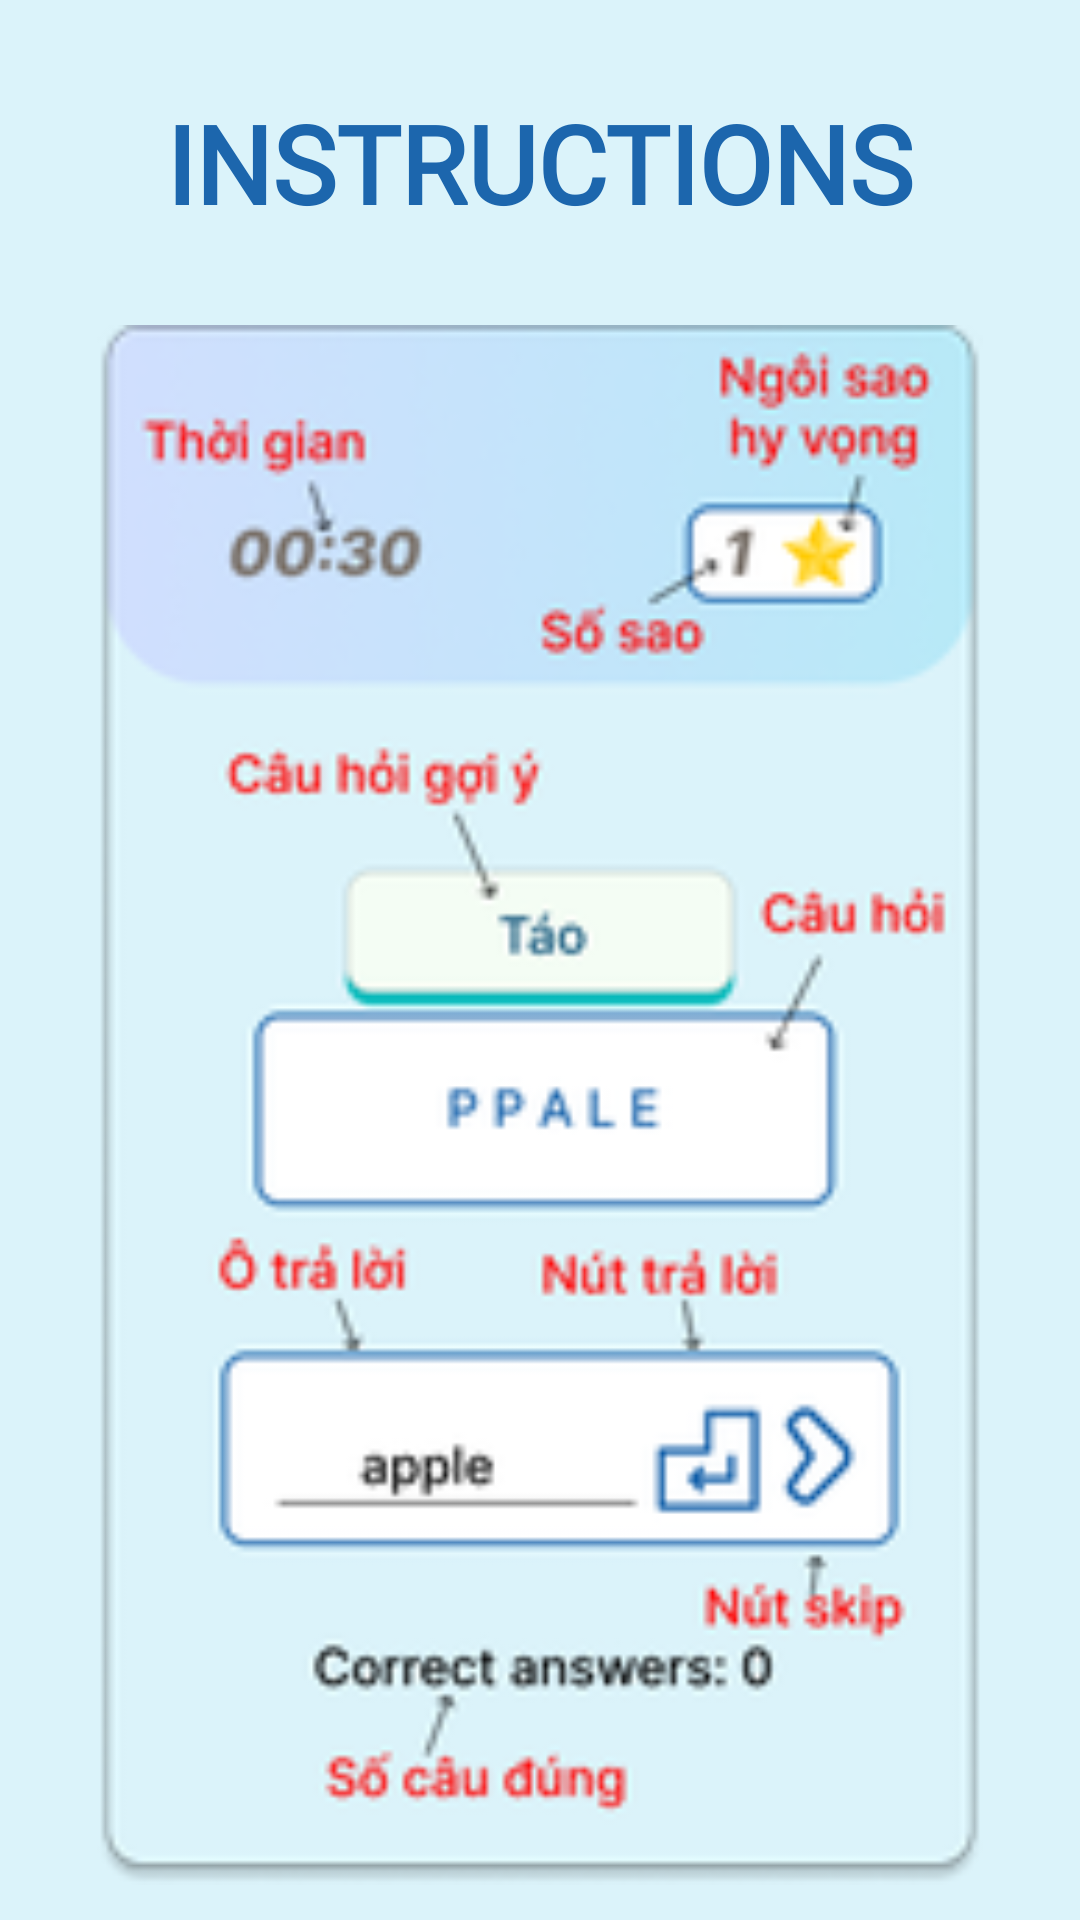

Android layout source for this screen:
<!-- AndroidManifest.xml: application theme Theme.English -->
<!-- res/layout/layout_correct_word_instruction.xml -->
<?xml version="1.0" encoding="utf-8"?>
<LinearLayout xmlns:android="http://schemas.android.com/apk/res/android"
    android:layout_width="match_parent"
    android:layout_height="match_parent"
    android:background="#DBF3FA"
    android:orientation="vertical">


    <TextView
        android:layout_width="wrap_content"
        android:layout_height="wrap_content"
        android:layout_gravity="center"
        android:layout_marginTop="30dp"
        android:fontFamily="@font/ravenpro_medium"
        android:text="INSTRUCTIONS"
        android:textColor="#1C66AD"
        android:textSize="36sp"
        android:textStyle="bold" />



    <ImageView
        android:id="@+id/img_correctInstruction"
        android:layout_marginTop="30dp"
        android:layout_width="match_parent"
        android:layout_height="520dp"
        android:layout_gravity="center"
        android:src="@drawable/correct_instruction"/>

    <Button
        android:id="@+id/btn_QuizBack_Instruc"
        android:layout_marginTop="35dp"
        android:layout_width="160dp"
        android:layout_height="50dp"
        android:layout_gravity="center"
        android:layout_below="@+id/img_correctInstruction"
        android:background="#1C66AD"
        android:text="Back"
        android:textColor="#ffffff"
        android:textSize="24dp" />

</LinearLayout>
<!-- resources referenced by this layout -->
<resources>
  <!-- drawable correct_instruction: png bitmap (drawable, 31622 bytes) -->
  <style name="Theme.English" parent="Theme.AppCompat.Light.DarkActionBar">
          
          <item name="colorPrimary">@color/purple_500</item>
          <item name="colorPrimaryVariant">@color/purple_700</item>
          <item name="colorOnPrimary">@color/white</item>
          
          <item name="colorSecondary">@color/teal_200</item>
          <item name="colorSecondaryVariant">@color/teal_700</item>
          <item name="colorOnSecondary">@color/black</item>
          
          <item name="android:statusBarColor">?attr/colorPrimaryVariant</item>
          
      </style>
  <color name="purple_500">#FF6200EE</color>
  <color name="purple_700">#FF3700B3</color>
  <color name="white">#FFFFFFFF</color>
  <color name="teal_200">#FF03DAC5</color>
  <color name="teal_700">#FF018786</color>
  <color name="black">#FF000000</color>
</resources>
